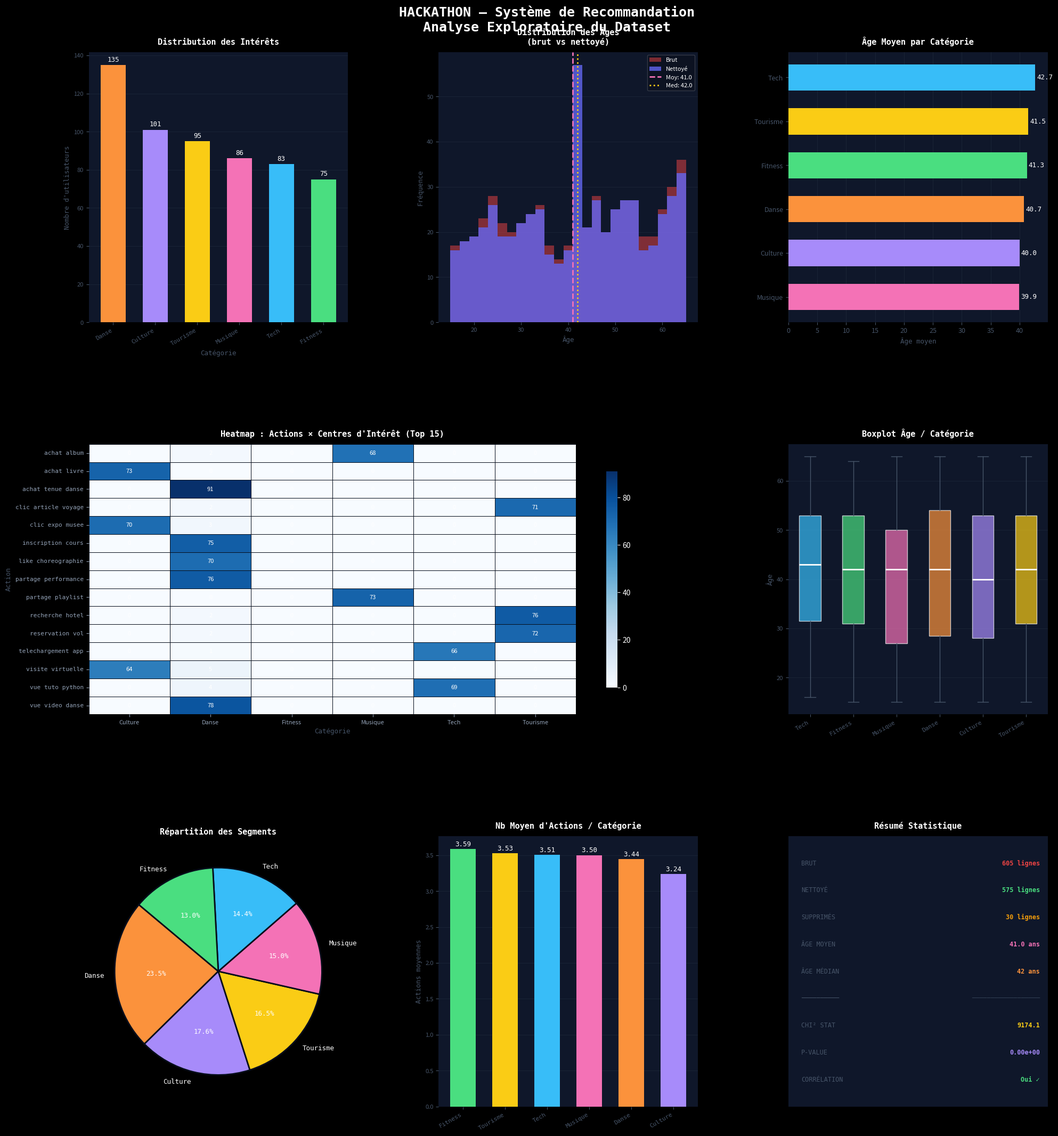

This chart was generated by the following Python code:
# -*- coding: utf-8 -*-
"""HACKATHON.ipynb

Automatically generated by Colab.

Original file is located at
    https://colab.research.google.com/drive/1NsgUxI4p9D0NRyBtZxnN5eajd9Xp7Svz
"""

import pandas as pd
import numpy as np
import random
import matplotlib.pyplot as plt
import matplotlib.gridspec as gridspec
import seaborn as sns
from scipy.stats import chi2_contingency
from scipy.spatial.distance import cosine

random.seed(42)
np.random.seed(42)
print(" Imports  Réussie ")

categories = ['Tech', 'Fitness', 'Musique', 'Danse', 'Culture', 'Tourisme']

actions_par_categorie = {
    'Tech':     ['vue_tuto_python', 'telechargement_app', 'clic_actu_ia',
                 'achat_gadget', 'vue_conf_tech'],
    'Fitness':  ['achat_produit_sport', 'vue_tuto_exercice', 'inscription_salle',
                 'achat_supplement', 'vue_challenge_fit'],
    'Musique':  ['ecoute_chanson', 'achat_album', 'recherche_artiste',
                 'partage_playlist', 'vue_concert_live'],
    'Danse':    ['vue_video_danse', 'inscription_cours', 'partage_performance',
                 'achat_tenue_danse', 'like_choreographie'],
    'Culture':  ['lecture_article_histoire', 'clic_expo_musee', 'vue_docu_art',
                 'achat_livre', 'visite_virtuelle'],
    'Tourisme': ['clic_article_voyage', 'recherche_hotel', 'vue_video_plage',
                 'reservation_vol', 'achat_guide'],
}

prenoms = ["Alice", "Bob", "Clara", "David", "Emma", "François", "Grace", "Hugo",
           "Inès", "Jules", "Karim", "Laura", "Mohamed", "Nina", "Oscar", "Priya",
           "Quentin", "Rania", "Sébastien", "Tina", "Ugo", "Valeria", "William",
           "Xena", "Yann", "Zoé", "Axel", "Béatrice", "Cédric", "Diane"]

noms_famille = ["Martin", "Bernard", "Dubois", "Thomas", "Petit", "Durand", "Simon",
                "Roux", "Morel", "Girard", "André", "Lefebvre", "Leroy", "Moreau",
                "Perrin", "Laurent", "Blanc", "Gauthier", "Garcia", "Meyer"]

print(" Configuration Réussie")

# Fonctions de génération sale
def generer_age_sale():
    tirage = random.random()
    if tirage < 0.06:
        return np.nan                              # 6% → NaN
    elif tirage < 0.07:
        return random.choice([-5, -12, -1, -8, -3])  # 1% → négatif
    elif tirage < 0.08:
        return random.choice([150, 200, 312, 999, 180])  # 1% → aberrant
    else:
        return random.randint(15, 65)             # 92% → normal

def generer_interet_sale(interet_reel):
    if random.random() < 0.05:
        return np.nan                              # 5% → NaN
    return interet_reel

def generer_nom_sale(prenom, nom):
    if random.random() < 0.03:
        return ""                                  # 3% → vide
    return f"{prenom} {nom}"

print(" Fonctions définies")

#Génération du dataset brut
donnees = []
for i in range(600):
    interet_reel = random.choice(categories)
    logs         = random.choices(actions_par_categorie[interet_reel], k=random.randint(2, 5))
    prenom       = random.choice(prenoms)
    nom          = random.choice(noms_famille)
    donnees.append({
        'NOM':            generer_nom_sale(prenom, nom),
        'AGE':            generer_age_sale(),
        'Centre_interet': generer_interet_sale(interet_reel),
        'activity_log':   logs,
    })

df = pd.DataFrame(donnees)

# Doublons : 5 utilisateurs soumettent leur formulaire deux fois
indices_doublon = random.sample(range(len(df)), 5)
doublons        = df.iloc[indices_doublon].copy()
df              = pd.concat([df, doublons], ignore_index=True)
df              = df.sample(frac=1, random_state=42).reset_index(drop=True)

print(f"Lignes totales     : {len(df)}")
print(f"NaN AGE            : {df['AGE'].isna().sum()}")
print(f"NaN Centre_interet : {df['Centre_interet'].isna().sum()}")
print(f"Âges négatifs      : {(df['AGE'] < 0).sum()}")
print(f"Âges > 80          : {(df['AGE'] > 80).sum()}")
print(f"Noms vides         : {(df['NOM'] == '').sum()}")
print(f"Doublons           : {df.duplicated(subset=['NOM','AGE','Centre_interet']).sum()}")
df[['NOM', 'AGE', 'Centre_interet']].head(10)

#Prétraitement

df_clean  = df.copy()
n_initial = len(df_clean)

# PP1 — Suppression doublons
df_clean = df_clean.drop_duplicates(subset=['NOM', 'AGE', 'Centre_interet'])
print(f"[PP1] Doublons supprimés        : {n_initial - len(df_clean)}")

# PP2 — Suppression noms vides
avant    = len(df_clean)
df_clean = df_clean[df_clean['NOM'].str.strip() != ""]
print(f"[PP2] Noms vides supprimés      : {avant - len(df_clean)}")

# PP3 — Correction âges aberrants → médiane
ages_saines = df_clean['AGE'].dropna()
ages_saines = ages_saines[(ages_saines >= 15) & (ages_saines <= 80)]
mediane_age = ages_saines.median()
masque_aber = df_clean['AGE'].notna() & ((df_clean['AGE'] < 15) | (df_clean['AGE'] > 80))
df_clean.loc[masque_aber, 'AGE'] = mediane_age
print(f"[PP3] Âges aberrants corrigés   : {masque_aber.sum()}  → médiane = {mediane_age}")

# PP4 — Imputation NaN AGE → médiane
n_nan_age       = df_clean['AGE'].isna().sum()
df_clean['AGE'] = df_clean['AGE'].fillna(mediane_age)
print(f"[PP4] NaN AGE imputés           : {n_nan_age}")

# PP5 — Imputation NaN Centre_interet → mode
mode_cat                   = df_clean['Centre_interet'].mode()[0]
n_nan_cat                  = df_clean['Centre_interet'].isna().sum()
df_clean['Centre_interet'] = df_clean['Centre_interet'].fillna(mode_cat)
print(f"[PP5] NaN Centre_interet imputés: {n_nan_cat}  → mode = '{mode_cat}'")

# PP6 — Cast AGE en entier
df_clean['AGE'] = df_clean['AGE'].astype(int)

print(f"\nLignes avant : {n_initial}  |  Lignes après : {len(df_clean)}")
df_clean[['NOM', 'AGE', 'Centre_interet']].head(10)

#Test Chi²

rows_exp = []
for _, row in df_clean.iterrows():
    for action in row['activity_log']:
        rows_exp.append({'Centre_interet': row['Centre_interet'], 'action': action})
df_exp = pd.DataFrame(rows_exp)

contingence = pd.crosstab(df_exp['Centre_interet'], df_exp['action'])
chi2_stat, p_value, dof, expected = chi2_contingency(contingence)

print(f"Chi²     = {chi2_stat:.2f}")
print(f"p-value  = {p_value:.2e}")
print(f"Degrés   = {dof}")
print(f"Résultat : {'Corrélation significative ' if p_value < 0.05 else 'Pas de corrélation ❌'}")
contingence.iloc[:, :5]

#Moteur de recommandation

recommandations = {
    'Tech':     ['Blog IA du Monde', 'Tuto Python avancé', 'Podcast Tech Weekly'],
    'Fitness':  ['Programme HIIT 30j', 'Recettes protéinées', 'App MyFitnessPal'],
    'Musique':  ['Playlist Trending 2024', 'Concert Live VR', 'Mix DJ du mois'],
    'Danse':    ['Chorégraphie TikTok virale', 'Cours salsa en ligne', 'Battle danse Paris'],
    'Culture':  ['Expo Louvre virtuelle', 'Podcast Historia', 'Livre Prix Goncourt'],
    'Tourisme': ['Top 10 destinations 2024', 'Guide Barcelone', 'Road trip USA'],
}

all_actions = sorted({a for acts in actions_par_categorie.values() for a in acts})

def encode_user(activity_log):
    vec = np.zeros(len(all_actions))
    for a in activity_log:
        if a in all_actions:
            vec[all_actions.index(a)] += 1
    return vec

class RecommendationEngine:
    def __init__(self, df):
        self.df      = df.reset_index(drop=True)
        self.vectors = np.array([encode_user(r['activity_log']) for _, r in df.iterrows()])

    def get_similar_users(self, user_idx, n=3):
        u_vec  = self.vectors[user_idx]
        scores = []
        for i, v in enumerate(self.vectors):
            if i == user_idx: continue
            if np.linalg.norm(u_vec) == 0 or np.linalg.norm(v) == 0: continue
            scores.append((i, 1 - cosine(u_vec, v)))
        scores.sort(key=lambda x: x[1], reverse=True)
        return scores[:n]

    def recommend(self, user_idx):
        user = self.df.iloc[user_idx]
        cat  = user['Centre_interet']
        return {
            'utilisateur':     user['NOM'],
            'age':             user['AGE'],
            'interet':         cat,
            'recommandations': recommandations.get(cat, []),
            'similaires':      [self.df.iloc[i]['NOM'] for i, _ in self.get_similar_users(user_idx)],
        }

engine = RecommendationEngine(df_clean)

for idx in [0, 15, 42]:
    r = engine.recommend(idx)
    print(f"\n→ {r['utilisateur']} | {r['age']} ans | {r['interet']}")
    print(f"  Reco       : {', '.join(r['recommandations'])}")
    print(f"  Similaires : {', '.join(r['similaires'])}")

#Visualisations
plt.style.use('dark_background')
COLORS = {
    'Tech':'#38bdf8', 'Fitness':'#4ade80', 'Musique':'#f472b6',
    'Danse':'#fb923c', 'Culture':'#a78bfa', 'Tourisme':'#facc15'
}

fig = plt.figure(figsize=(20, 22), facecolor='#060d1a')
fig.suptitle('HACKATHON — Système de Recommandation\nAnalyse Exploratoire du Dataset',
             fontsize=18, fontweight='bold', color='white', y=0.98, fontfamily='monospace')
gs = gridspec.GridSpec(3, 3, figure=fig, hspace=0.45, wspace=0.35,
                       top=0.94, bottom=0.04, left=0.07, right=0.97)

# 1. Distribution intérêts
ax1 = fig.add_subplot(gs[0, 0])
cat_counts = df_clean['Centre_interet'].value_counts()
bars1 = ax1.bar(cat_counts.index, cat_counts.values,
                color=[COLORS[c] for c in cat_counts.index], edgecolor='none', width=0.6)
for bar, val in zip(bars1, cat_counts.values):
    ax1.text(bar.get_x()+bar.get_width()/2, bar.get_height()+1,
             str(val), ha='center', va='bottom', fontsize=9, color='white', fontfamily='monospace')
ax1.set_facecolor('#0f172a')
ax1.set_title('Distribution des Intérêts', color='white', fontsize=11, fontweight='bold', fontfamily='monospace', pad=10)
ax1.set_xlabel('Catégorie', color='#475569', fontsize=9, fontfamily='monospace')
ax1.set_ylabel("Nombre d'utilisateurs", color='#475569', fontsize=9, fontfamily='monospace')
ax1.tick_params(colors='#475569', labelsize=8)
ax1.set_xticklabels(cat_counts.index, rotation=30, ha='right', fontfamily='monospace')
for s in ax1.spines.values(): s.set_visible(False)
ax1.yaxis.grid(True, color='#1e293b', linewidth=0.5); ax1.set_axisbelow(True)

# 2. Âges brut vs nettoyé
ax2 = fig.add_subplot(gs[0, 1])
ages_brut   = df['AGE'].dropna()
ages_brut   = ages_brut[(ages_brut >= 0) & (ages_brut <= 120)]
ages_propre = df_clean['AGE']
ax2.hist(ages_brut,   bins=25, color='#ef4444', alpha=0.5, label='Brut',    edgecolor='none')
ax2.hist(ages_propre, bins=25, color='#6366f1', alpha=0.8, label='Nettoyé', edgecolor='none')
ax2.axvline(ages_propre.mean(),   color='#f472b6', linewidth=2, linestyle='--', label=f"Moy: {ages_propre.mean():.1f}")
ax2.axvline(ages_propre.median(), color='#facc15', linewidth=2, linestyle=':', label=f"Med: {ages_propre.median():.1f}")
ax2.set_facecolor('#0f172a')
ax2.set_title('Distribution des Âges\n(brut vs nettoyé)', color='white', fontsize=11, fontweight='bold', fontfamily='monospace', pad=10)
ax2.set_xlabel('Âge', color='#475569', fontsize=9, fontfamily='monospace')
ax2.set_ylabel('Fréquence', color='#475569', fontsize=9, fontfamily='monospace')
ax2.tick_params(colors='#475569', labelsize=8)
ax2.legend(fontsize=8, framealpha=0.2, labelcolor='white')
for s in ax2.spines.values(): s.set_visible(False)
ax2.yaxis.grid(True, color='#1e293b', linewidth=0.5); ax2.set_axisbelow(True)

# 3. Âge moyen par catégorie
ax3 = fig.add_subplot(gs[0, 2])
age_by_cat = df_clean.groupby('Centre_interet')['AGE'].mean().sort_values()
bars3 = ax3.barh(age_by_cat.index, age_by_cat.values,
                 color=[COLORS[c] for c in age_by_cat.index], edgecolor='none', height=0.6)
for bar, val in zip(bars3, age_by_cat.values):
    ax3.text(val+0.3, bar.get_y()+bar.get_height()/2, f'{val:.1f}', va='center', fontsize=9, color='white', fontfamily='monospace')
ax3.set_facecolor('#0f172a')
ax3.set_title('Âge Moyen par Catégorie', color='white', fontsize=11, fontweight='bold', fontfamily='monospace', pad=10)
ax3.set_xlabel('Âge moyen', color='#475569', fontsize=9, fontfamily='monospace')
ax3.tick_params(colors='#475569', labelsize=9)
for s in ax3.spines.values(): s.set_visible(False)
ax3.xaxis.grid(True, color='#1e293b', linewidth=0.5); ax3.set_axisbelow(True)

# 4. Heatmap
ax4 = fig.add_subplot(gs[1, :2])
pivot = contingence.T
top_actions = df_exp['action'].value_counts().head(15).index
pivot_top = pivot.loc[pivot.index.intersection(top_actions)].copy()
pivot_top.index = [i.replace('_', ' ') for i in pivot_top.index]
sns.heatmap(pivot_top, ax=ax4, cmap='Blues', linewidths=0.5, linecolor='#060d1a',
            annot=True, fmt='d', annot_kws={'size': 8, 'color': 'white'}, cbar_kws={'shrink': 0.8})
ax4.set_facecolor('#0f172a')
ax4.set_title("Heatmap : Actions × Centres d'Intérêt (Top 15)", color='white', fontsize=11, fontweight='bold', fontfamily='monospace', pad=10)
ax4.set_xlabel('Catégorie', color='#475569', fontsize=9, fontfamily='monospace')
ax4.set_ylabel('Action', color='#475569', fontsize=9, fontfamily='monospace')
ax4.tick_params(colors='#94a3b8', labelsize=8)
ax4.set_xticklabels(ax4.get_xticklabels(), rotation=0)
ax4.set_yticklabels(ax4.get_yticklabels(), rotation=0, fontfamily='monospace')

# 5. Boxplot
ax5 = fig.add_subplot(gs[1, 2])
data_box = [df_clean[df_clean['Centre_interet']==c]['AGE'].values for c in categories]
bp = ax5.boxplot(data_box, patch_artist=True,
                 medianprops={'color':'white','linewidth':2},
                 whiskerprops={'color':'#475569'}, capprops={'color':'#475569'},
                 flierprops={'marker':'o','markerfacecolor':'#ef4444','markersize':3,'alpha':0.5})
for patch, cat in zip(bp['boxes'], categories):
    patch.set_facecolor(COLORS[cat]); patch.set_alpha(0.7)
ax5.set_facecolor('#0f172a')
ax5.set_title('Boxplot Âge / Catégorie', color='white', fontsize=11, fontweight='bold', fontfamily='monospace', pad=10)
ax5.set_xticklabels(categories, rotation=30, ha='right', fontsize=8, color='#94a3b8', fontfamily='monospace')
ax5.tick_params(colors='#475569', labelsize=8)
ax5.set_ylabel('Âge', color='#475569', fontsize=9, fontfamily='monospace')
for s in ax5.spines.values(): s.set_visible(False)
ax5.yaxis.grid(True, color='#1e293b', linewidth=0.5); ax5.set_axisbelow(True)

# 6. Camembert
ax6 = fig.add_subplot(gs[2, 0])
rec_counts = df_clean['Centre_interet'].value_counts()
ax6.pie(rec_counts.values, labels=rec_counts.index,
        colors=[COLORS[c] for c in rec_counts.index],
        autopct='%1.1f%%', startangle=140,
        wedgeprops={'edgecolor':'#060d1a','linewidth':2},
        textprops={'color':'white','fontsize':9,'fontfamily':'monospace'})
ax6.set_facecolor('#0f172a')
ax6.set_title('Répartition des Segments', color='white', fontsize=11, fontweight='bold', fontfamily='monospace', pad=10)

# 7. Nb moyen d'actions
ax7 = fig.add_subplot(gs[2, 1])
df_clean['nb_actions'] = df_clean['activity_log'].apply(len)
avg_actions = df_clean.groupby('Centre_interet')['nb_actions'].mean().sort_values(ascending=False)
bars7 = ax7.bar(avg_actions.index, avg_actions.values,
                color=[COLORS[c] for c in avg_actions.index], edgecolor='none', width=0.6)
for bar, val in zip(bars7, avg_actions.values):
    ax7.text(bar.get_x()+bar.get_width()/2, bar.get_height()+0.02,
             f'{val:.2f}', ha='center', va='bottom', fontsize=9, color='white', fontfamily='monospace')
ax7.set_facecolor('#0f172a')
ax7.set_title("Nb Moyen d'Actions / Catégorie", color='white', fontsize=11, fontweight='bold', fontfamily='monospace', pad=10)
ax7.set_ylabel('Actions moyennes', color='#475569', fontsize=9, fontfamily='monospace')
ax7.tick_params(colors='#475569', labelsize=8)
ax7.set_xticklabels(avg_actions.index, rotation=30, ha='right', fontfamily='monospace')
for s in ax7.spines.values(): s.set_visible(False)
ax7.yaxis.grid(True, color='#1e293b', linewidth=0.5); ax7.set_axisbelow(True)

# 8. Résumé statistique
ax8 = fig.add_subplot(gs[2, 2])
ax8.set_facecolor('#0f172a'); ax8.set_xlim(0,1); ax8.set_ylim(0,1)
for s in ax8.spines.values(): s.set_visible(False)
ax8.set_xticks([]); ax8.set_yticks([])
ax8.set_title('Résumé Statistique', color='white', fontsize=11, fontweight='bold', fontfamily='monospace', pad=10)
stats_lines = [
    ("BRUT",        f"{len(df)} lignes",                   '#ef4444'),
    ("NETTOYÉ",     f"{len(df_clean)} lignes",             '#4ade80'),
    ("SUPPRIMÉS",   f"{len(df)-len(df_clean)} lignes",     '#f59e0b'),
    ("ÂGE MOYEN",   f"{df_clean['AGE'].mean():.1f} ans",   '#f472b6'),
    ("ÂGE MÉDIAN",  f"{df_clean['AGE'].median():.0f} ans", '#fb923c'),
    ("──────────",  "──────────────────",                  '#334155'),
    ("CHI² STAT",   f"{chi2_stat:.1f}",                    '#facc15'),
    ("P-VALUE",     f"{p_value:.2e}",                      '#a78bfa'),
    ("CORRÉLATION", "Oui ✓" if p_value<0.05 else "Non ✗",
                    '#4ade80' if p_value<0.05 else '#ef4444'),
]
for i, (label, val, color) in enumerate(stats_lines):
    y = 0.90 - i*0.10
    ax8.text(0.05, y, label, color='#475569', fontsize=8.5, fontfamily='monospace',
             transform=ax8.transAxes, va='center')
    ax8.text(0.97, y, val, color=color, fontsize=8.5, fontfamily='monospace',
             transform=ax8.transAxes, va='center', ha='right', fontweight='bold')

plt.tight_layout(rect=[0, 0, 1, 0.96])
plt.show()
